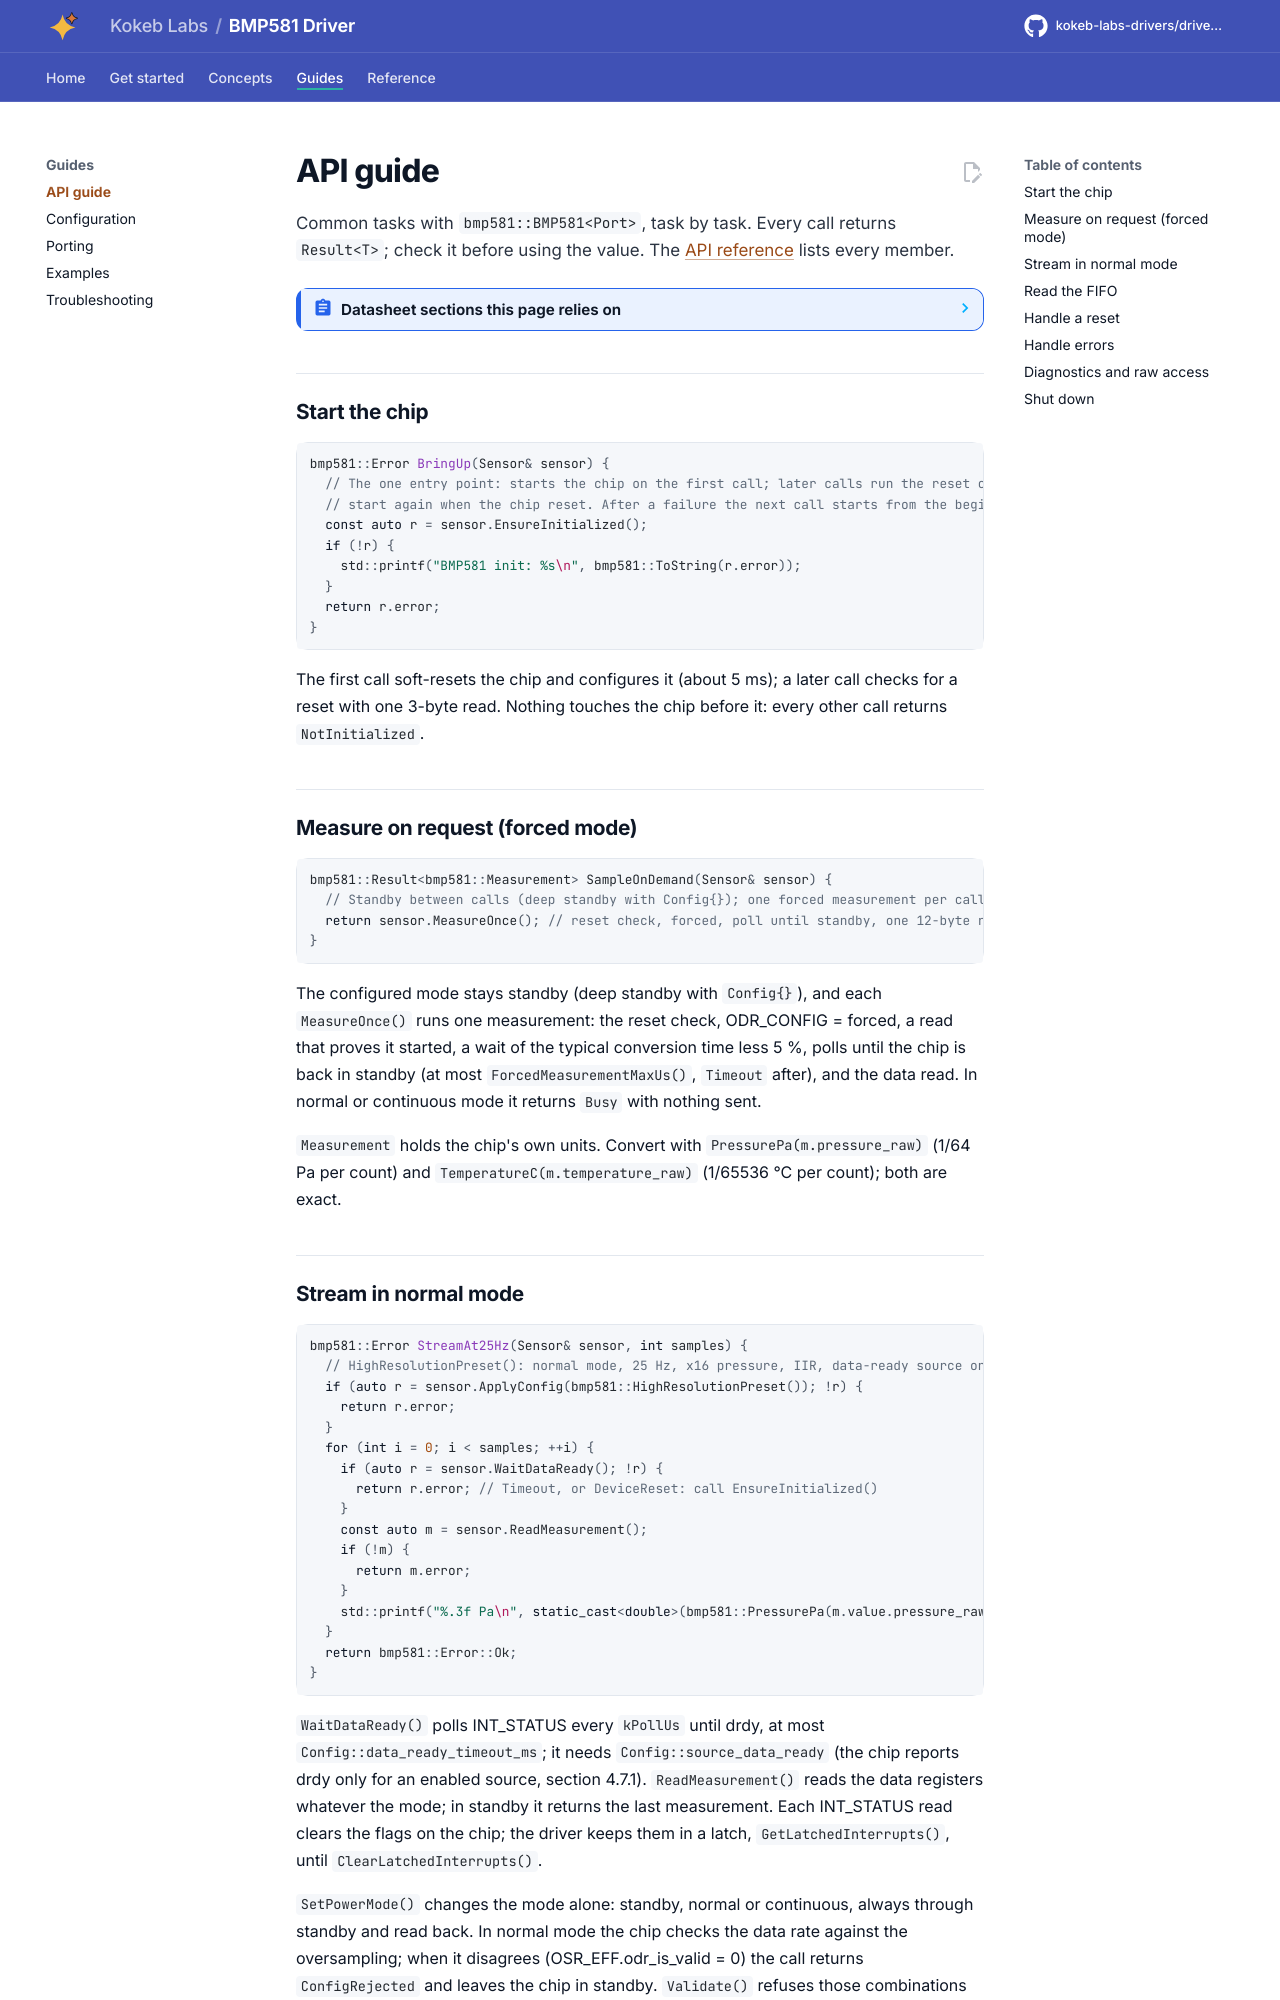

repository: kokeb-labs-drivers/driver-bmp581 · page: dev/api-guide/index.html · generator: mkdocs

# API guide

Common tasks with `bmp581::BMP581<Port>`, task by task. Every call returns `Result<T>`; check it before using the
value. The [API reference](api-reference.md) lists every member.

<!-- generated: datasheet-refs -->
??? abstract "Datasheet sections this page relies on"

    From Bosch Sensortec BST-BMP581-DS004-13 1.13:

    - Measurement range, resolution and accuracy: 2 Specification; Table 1 Pressure Performance; Table 2 Temperature Performance, [p. 8](https://www.bosch-sensortec.com/media/boschsensortec/downloads/datasheets/bst-bmp581-ds004.pdf#page=8)
    - Power modes, deep standby and mode transitions: 4.3 Power modes; 4.3.1 STANDBY mode; 4.3.2 DEEP STANDBY; 4.3.7 Mode transitions, [p. 16](https://www.bosch-sensortec.com/media/boschsensortec/downloads/datasheets/bst-bmp581-ds004.pdf#page=16)
    - Forced mode: 4.3.3 FORCED mode, [p. 16](https://www.bosch-sensortec.com/media/boschsensortec/downloads/datasheets/bst-bmp581-ds004.pdf#page=16)
    - Data registers and data shadowing: 4.5 Data registers; 4.5.1 Data Shadowing, [p. 22](https://www.bosch-sensortec.com/media/boschsensortec/downloads/datasheets/bst-bmp581-ds004.pdf#page=22)
    - FIFO: 4.6 FIFO; 4.6.1 FIFO Configuration; 4.6.3 FIFO data readout; Tables 11 to 14, [p. 22](https://www.bosch-sensortec.com/media/boschsensortec/downloads/datasheets/bst-bmp581-ds004.pdf#page=22)
    - FIFO flush on configuration changes: 4.6.4 FIFO configuration changes; Table 4 t_reconf, [p. 25](https://www.bosch-sensortec.com/media/boschsensortec/downloads/datasheets/bst-bmp581-ds004.pdf#page=25)
    - Interrupt sources, out of range and power-on reset: 4.7 Interrupts; 4.7.2.3 Out-of-range interrupt; 4.7.2.4 Power-on reset interrupt, [p. 25](https://www.bosch-sensortec.com/media/boschsensortec/downloads/datasheets/bst-bmp581-ds004.pdf#page=25)
    - Register map: 7 Register Map, [p. 50](https://www.bosch-sensortec.com/media/boschsensortec/downloads/datasheets/bst-bmp581-ds004.pdf#page=50)

    All of them, with the driver API for each: [Datasheet map](datasheet.md).
<!-- /generated -->

## Start the chip

```cpp
--8<-- "tests/docs/api_tasks.cpp:lifecycle"
```

The first call soft-resets the chip and configures it (about 5 ms); a later call checks for a reset with one
3-byte read. Nothing touches the chip before it: every other call returns `NotInitialized`.
